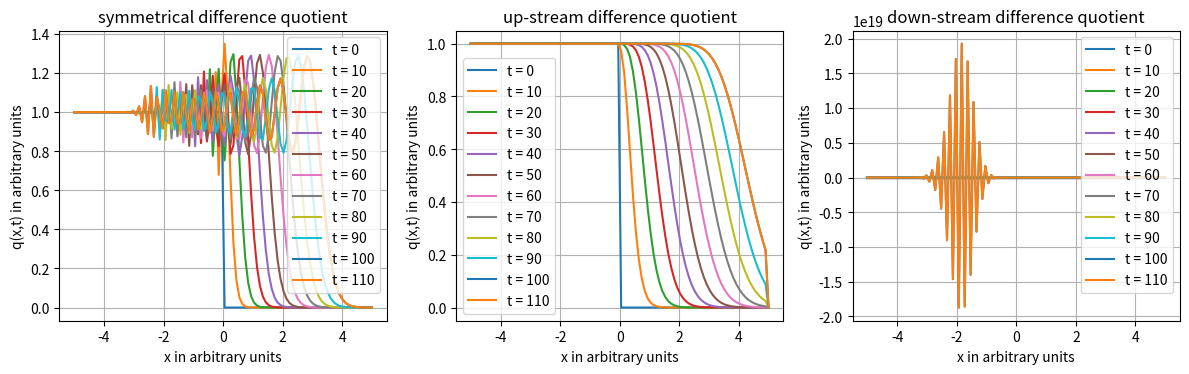

Write Python code to recreate this figure.
"""
Created on Mon Dec  9 15:13:09 2019
[redacted]
"""

import numpy as np
import matplotlib.pyplot as plt
plt.rcParams['axes.grid'] = True


def num_integration(L, T, NT, initial, technique, plot=False):
    dx = L/(len(initial)-1.)
    dt = T/(NT-1.)
    evolution = np.copy(initial)
    
    if plot:
        result = np.zeros((int(np.floor(NT/10.)+2.), len(initial)))
        result[0,:] = np.copy(initial)
        if (technique == 1):
            for i in range(1, NT):
                for k in range(1, (len(initial)-1)):
                    evolution[k] -= (evolution[k+1]-evolution[k-1])/(2*dx)*dt
                if (i%10 == 0):
                    result[int(i/10),:] = np.copy(evolution)
            result[-1,:] = np.copy(evolution)
            return result
        
        elif (technique == 2):
            for i in range(1, NT):
                for k in range(1, len(initial)):
                    evolution[k] -= (evolution[k]-evolution[k-1])/dx*dt
                evolution[-1] = initial[-1]
                if (i%10 == 0):
                    result[int(i/10),:] = np.copy(evolution)
            result[-1,:] = np.copy(evolution)
            return result
        
        elif (technique == 3):
            for i in range(1, NT):
                for k in range(0, (len(initial)-1)):
                    evolution[k] -= (evolution[k+1]-evolution[k])/dx*dt
                evolution[0] = initial[0]
                if (i%10 == 0):
                    result[int(i/10),:] = np.copy(evolution)
            result[-1,:] = np.copy(evolution)
            return result   
        
    else:
        if (technique == 1):
            for i in range(1, NT):
                for k in range(1, (len(initial)-1)):
                    evolution[k] -= (evolution[k+1]-evolution[k-1])/(2*dx)*dt
            return evolution
        
        elif (technique == 2):
            for i in range(1, NT):
                for k in range(1, len(initial)):
                    evolution[k] -= (evolution[k]-evolution[k-1])/dx*dt
                evolution[-1] = initial[-1]
            return evolution
        
        elif (technique == 3):
            for i in range(1, NT):
                for k in range(0, (len(initial)-1)):
                    evolution[k] -= (evolution[k+1]-evolution[k])/dx*dt
                evolution[0] = initial[0]
            return evolution
    
    
if __name__ == "__main__":
    
    L = 10.
    NL = 100
    T = 3.
    NT = 101
    
    bound_low = 1.
    bound_up = 0.
    
    initial = np.zeros(NL+2)
    initial[:int((NL+2)/2.)] = 1.
    initial[0] = bound_low
    initial[-1] = bound_up
    
    evolution_method_1 = num_integration(L, T, NT, initial, 1, True)
    evolution_method_2 = num_integration(L, T, NT, initial, 2, True)
    evolution_method_3 = num_integration(L, T, NT, initial, 3, True)
    
    x = np.linspace(-L/2., L/2., num=(NL+2))
    
    fig = plt.figure(figsize=(12, 4))
    ax1 = fig.add_subplot(131)
    ax1.set_title('symmetrical difference quotient')
    ax1.set_ylabel('q(x,t) in arbitrary units')
    ax1.set_xlabel('x in arbitrary units')
    for i in range(len(evolution_method_1[:,0])):
        ax1.plot(x, evolution_method_1[i,:], label='t = {}'.format(int(10*i)))
  
    ## Stability due to additional diffusion term which damps oscillations.
    ax2 = fig.add_subplot(132)
    ax2.set_title('up-stream difference quotient')
    ax2.set_ylabel('q(x,t) in arbitrary units')
    ax2.set_xlabel('x in arbitrary units')
    for i in range(len(evolution_method_2[:,0])):
        ax2.plot(x, evolution_method_2[i,:], label='t = {}'.format(int(10*i)))
        
    ax3 = fig.add_subplot(133)
    ax3.set_title('down-stream difference quotient')
    ax3.set_ylabel('q(x,t) in arbitrary units')
    ax3.set_xlabel('x in arbitrary units')
    for i in range(len(evolution_method_3[:,0])):
        ax3.plot(x, evolution_method_3[i,:], label='t = {}'.format(int(10*i)))
    
    plt.tight_layout()
    ax1.legend()
    ax2.legend()
    ax3.legend()
    plt.savefig('stability.pdf')
    plt.show()